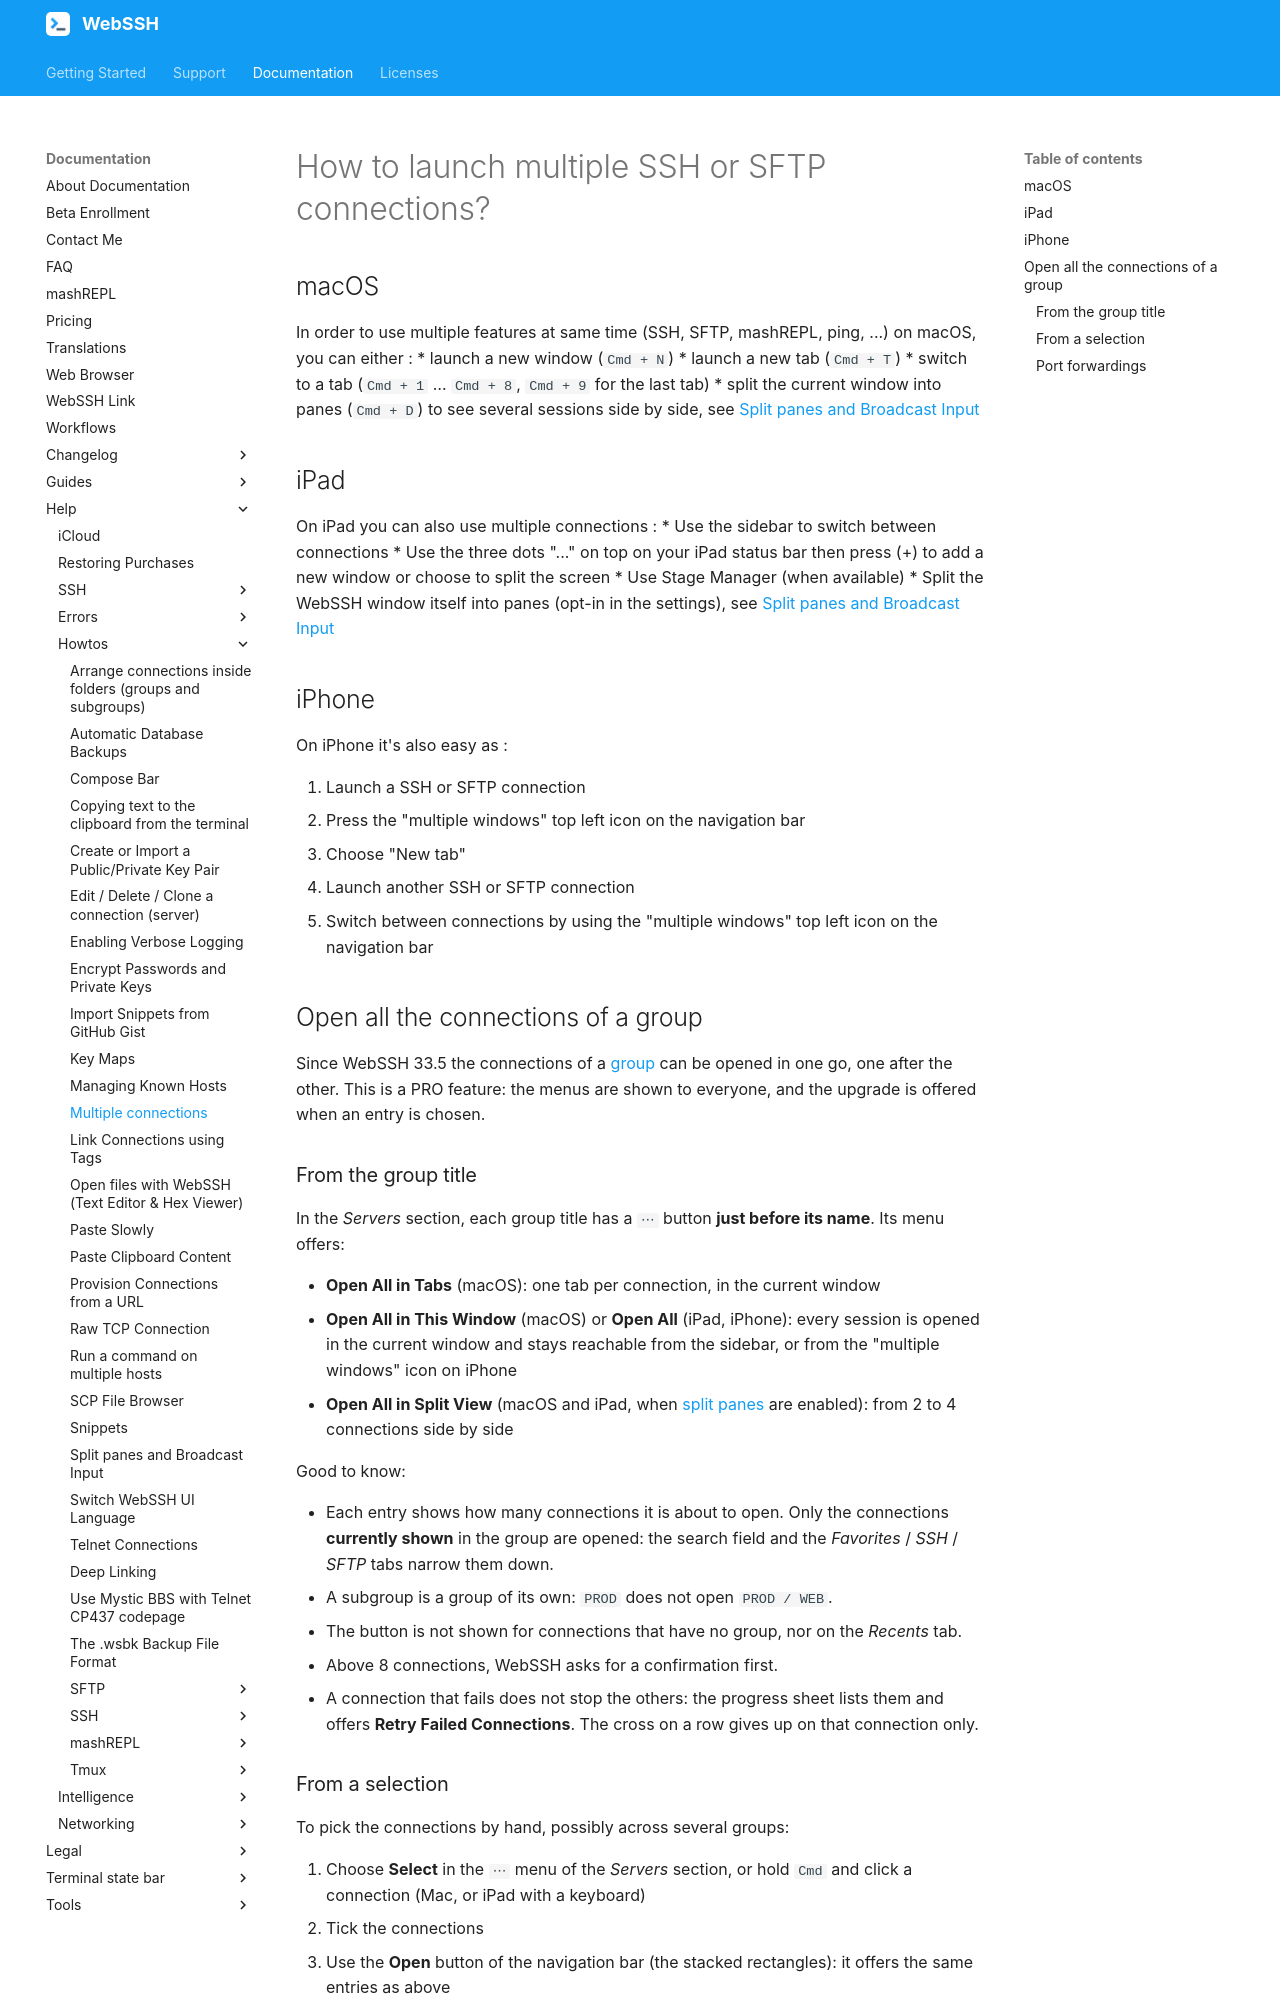

repository: isontheline/pro.webssh.net · page: documentation/help/howtos/launching-multiple-terminals/index.html · generator: mkdocs

---
title: Multiple connections
description: "Run several SSH or SFTP connections at the same time in WebSSH: windows, tabs and split panes on Mac, sidebar, split panes and Split View on iPad, multiple windows on iPhone."
---
# How to launch multiple SSH or SFTP connections?

## macOS
In order to use multiple features at same time (SSH, SFTP, mashREPL, ping, ...) on macOS, you can either :
* launch a new window (<code>Cmd + N</code>) 
* launch a new tab (<code>Cmd + T</code>) 
* switch to a tab (<code>Cmd + 1</code> … <code>Cmd + 8</code>, <code>Cmd + 9</code> for the last tab)
* split the current window into panes (<code>Cmd + D</code>) to see several sessions side by side, see [Split panes and Broadcast Input](split-panes-and-broadcast-input.md)

## iPad
On iPad you can also use multiple connections :
* Use the sidebar to switch between connections
* Use the three dots "..." on top on your iPad status bar then press (+) to add a new window or choose to split the screen
* Use Stage Manager (when available)
* Split the WebSSH window itself into panes (opt-in in the settings), see [Split panes and Broadcast Input](split-panes-and-broadcast-input.md)

## iPhone
On iPhone it's also easy as :

1. Launch a SSH or SFTP connection
2. Press the "multiple windows" top left icon on the navigation bar
3. Choose "New tab"
4. Launch another SSH or SFTP connection
5. Switch between connections by using the "multiple windows" top left icon on the navigation bar


## Open all the connections of a group

Since WebSSH 33.5 the connections of a [group](arrange-connections-inside-folders.md) can be opened in one go, one after the other. This is a PRO feature: the menus are shown to everyone, and the upgrade is offered when an entry is chosen.

### From the group title

In the *Servers* section, each group title has a `⋯` button **just before its name**. Its menu offers:

* **Open All in Tabs** (macOS): one tab per connection, in the current window
* **Open All in This Window** (macOS) or **Open All** (iPad, iPhone): every session is opened in the current window and stays reachable from the sidebar, or from the "multiple windows" icon on iPhone
* **Open All in Split View** (macOS and iPad, when [split panes](split-panes-and-broadcast-input.md) are enabled): from 2 to 4 connections side by side

Good to know:

* Each entry shows how many connections it is about to open. Only the connections **currently shown** in the group are opened: the search field and the *Favorites* / *SSH* / *SFTP* tabs narrow them down.
* A subgroup is a group of its own: `PROD` does not open `PROD / WEB`.
* The button is not shown for connections that have no group, nor on the *Recents* tab.
* Above 8 connections, WebSSH asks for a confirmation first.
* A connection that fails does not stop the others: the progress sheet lists them and offers **Retry Failed Connections**. The cross on a row gives up on that connection only.
